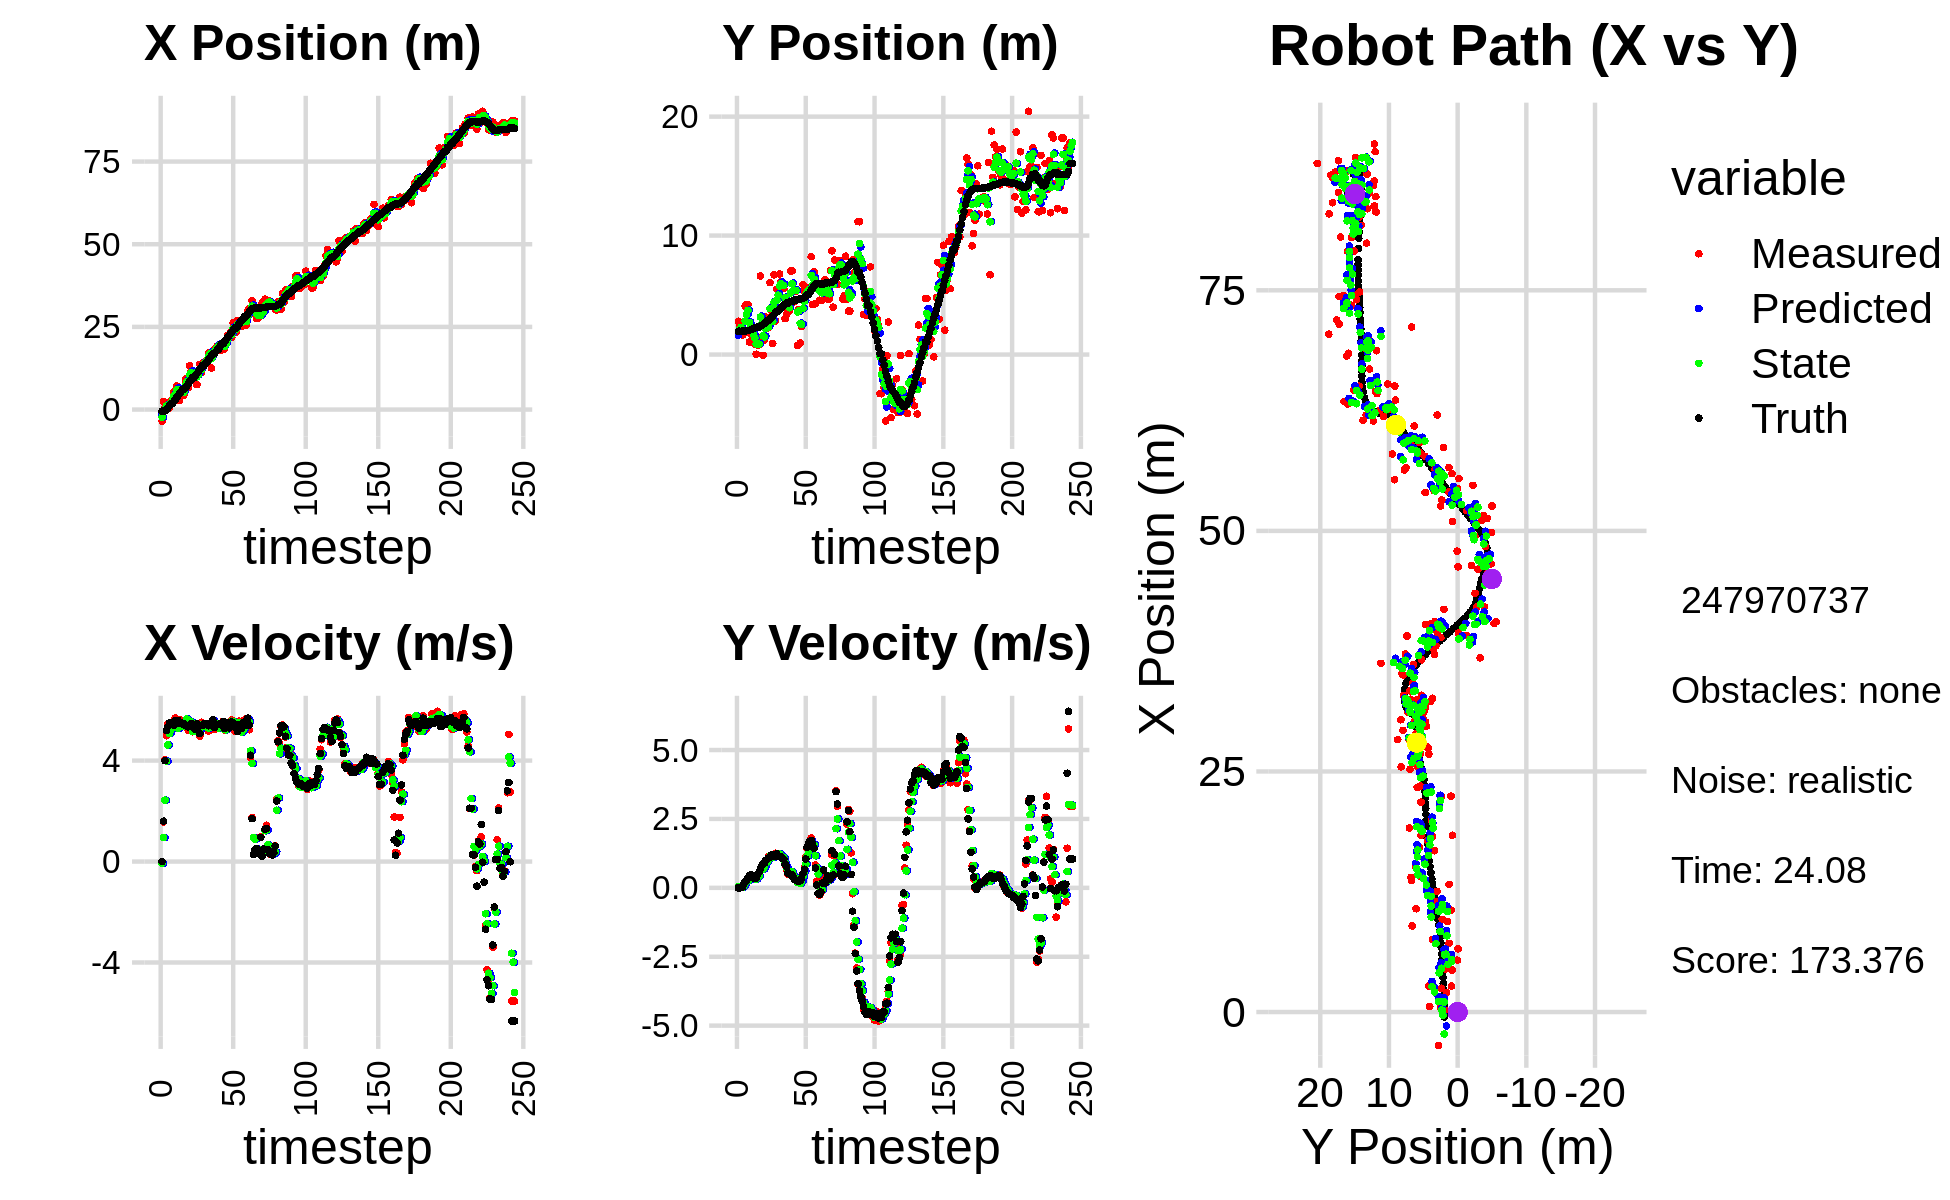

Source data for this figure (header and first rows):
-3.465107798410206552e+00, 2.800847351521809969e+00, 0.000000000000000000e+00, 0.000000000000000000e+00, 0.000000000000000000e+00, 0.000000000000000000e+00, 0.000000000000000000e+00, 0.000000000000000000e+00, -1.448226709821066382e+00, 1.625527664866957211e+00, 0.000000000000000000e+00, 0.000000000000000000e+00, -5.029343367365729511e-01, 1.957308650204582001e+00, 0.000000000000000000e+00, 0.000000000000000000e+00, 0.000000000000000000e+00, -7.023067882983013988e-05
-3.465107798410206552e+00, 2.800847351521809969e+00, 0.000000000000000000e+00, 0.000000000000000000e+00, -1.448226709821066382e+00, 1.625527664866957211e+00, 0.000000000000000000e+00, 0.000000000000000000e+00, -2.274527181821338395e+00, 1.953871124450764496e+00, -7.111329670710994644e-02, 4.211502170807743944e-02, -5.029343367365729511e-01, 1.957308650204582001e+00, 0.000000000000000000e+00, 0.000000000000000000e+00, 0.000000000000000000e+00, -7.023067882983013988e-05
2.467790245952583561e+00, 2.388656734668808124e+00, 1.569999951411082506e+00, 5.632661498792825797e-04, -2.281638511492049215e+00, 1.958082626621572286e+00, -7.111329670710994644e-02, 4.211502170807743944e-02, -3.276252993644037659e-01, 2.140012553322958144e+00, 9.513920134643309989e-01, 3.266329979294776975e-02, -5.029343367365729511e-01, 1.957308650204582001e+00, 1.600000000000000089e+00, 0.000000000000000000e+00, 1.600000023841857910e+00, -3.587682440411299467e-04
4.895161388997275043e-01, 2.513176501411225505e+00, 4.024997295440687850e+00, 4.747568112795099403e-03, -2.324860980179706549e-01, 2.143278883302253135e+00, 9.513920134643309989e-01, 3.266329979294776975e-02, 2.068414741063164253e-01, 2.282690129740521545e+00, 2.431632260621308994e+00, 2.855175691526170775e-02, -4.064797164949876529e-01, 1.957321942431690553e+00, 4.000000000000000000e+00, 8.999999999999999320e-03, 4.000000000000000000e+00, -1.179520273581147194e-03
2.017041325511746752e+00, 1.635862758268806116e+00, 4.985974724501210709e+00, 1.589513377291830454e-02, 4.500047001684473469e-01, 2.285545305432047591e+00, 2.431632260621308994e+00, 2.855175691526170775e-02, 1.086834108896685525e+00, 2.023977694502862246e+00, 3.976756433640023403e+00, 1.069635281041527233e-02, -2.673041806199343354e-02, 1.957972100819387773e+00, 5.200000000000000178e+00, 2.299999999999999961e-02, 5.199999809265136719e+00, -3.187958383932709694e-03
1.760237812668380419e-01, 1.833196453529028158e+00, 5.446833671345859607e+00, 1.127229254130964198e-01, 1.484509752260687820e+00, 2.025047329783903560e+00, 3.976756433640023403e+00, 1.069635281041527233e-02, 1.013202156943830978e+00, 1.951608164886392549e+00, 4.619110993711136537e+00, 5.717042100131677906e-02, 5.943061111047670542e-01, 1.963603473437118385e+00, 5.349999999999999645e+00, 1.300000000000000044e-01, 5.352000236511230469e+00, -2.069217525422573090e-02
5.822966696863621783e-01, 4.073688626339616370e+00, 5.392495000619356382e+00, 2.204651848570410577e-01, 1.475113256314944721e+00, 1.957325206986524124e+00, 4.619110993711136537e+00, 5.717042100131677906e-02, 1.106015513801711592e+00, 2.802772808492881129e+00, 5.068907592160305065e+00, 1.695045992332989415e-01, 1.213713764923667782e+00, 1.981957078344449785e+00, 5.490000000000000213e+00, 2.340000000000000135e-01, 5.494999885559082031e+00, -4.086095094680786133e-02
2.713622927454858225e+00, 4.205469915270670711e+00, 5.381161870214104859e+00, 2.713688447028744233e-01, 1.612906273017742143e+00, 2.819723268416211237e+00, 5.068907592160305065e+00, 1.695045992332989415e-01, 2.085839545309684517e+00, 3.364657189499862699e+00, 5.209141654567563506e+00, 2.592765084551963972e-01, 1.738066792888479872e+00, 2.005190442022118269e+00, 5.461000000000000298e+00, 2.620000000000000107e-01, 5.467000007629394531e+00, -5.038673058152198792e-02
2.713622927454858225e+00, 4.205469915270670711e+00, 5.459062945655873911e+00, 2.752973503590150361e-01, 2.606753710766440690e+00, 3.390584840345382212e+00, 5.209141654567563506e+00, 2.592765084551963972e-01, 2.648603909681264135e+00, 3.713358256541217539e+00, 5.377933646331578998e+00, 2.823497638567819545e-01, 1.738066792888479872e+00, 2.005190442022118269e+00, 5.418999999999999595e+00, 3.479999999999999760e-01, 5.429999828338623047e+00, -5.038673058152198792e-02
5.324498295957432070e+00, 1.059615013935896854e+00, 5.310662796848005129e+00, 4.417030875118274635e-01, 3.186397274314422212e+00, 3.741593232926895940e+00, 5.377933646331578998e+00, 2.823497638567819545e-01, 4.071565786977023649e+00, 2.691010395609412242e+00, 5.360611324708112413e+00, 2.880800488814219129e-01, 2.362628102246048023e+00, 2.040777801113255574e+00, 5.400999999999999801e+00, 4.390000000000000013e-01, 5.419000148773193359e+00, -8.298187702894210815e-02
4.473660350150043818e+00, 1.780239804052044184e+00, 5.689355323026267897e+00, 4.732000332659188069e-01, 4.607626919447834979e+00, 2.719818400497554300e+00, 5.360611324708112413e+00, 2.880800488814219129e-01, 4.549508833190604840e+00, 2.354373135897803504e+00, 5.589671472711885691e+00, 3.528246199031634389e-01, 2.983599782135833767e+00, 2.087106360219244561e+00, 5.583999999999999631e+00, 4.779999999999999805e-01, 5.604000091552734375e+00, -8.298187702894210815e-02
7.137870669263021384e+00, 1.233598409634990345e+00, 5.445930444665943782e+00, 4.440045623575682998e-01, 5.108475980461793853e+00, 2.389655597888119765e+00, 5.589671472711885691e+00, 3.528246199031634389e-01, 5.944879279569174280e+00, 1.936992705156302730e+00, 5.538056177864963736e+00, 3.667420528688932757e-01, 3.621894001931745155e+00, 2.141129254130793580e+00, 5.474000000000000199e+00, 4.299999999999999933e-01, 5.491000175476074219e+00, -8.134967833757400513e-02
5.291971921737544271e+00, 1.291761023525118013e+00, 5.265375016971283628e+00, 4.059413518288559342e-01, 6.498684897355670564e+00, 1.973666910443192091e+00, 5.538056177864963736e+00, 3.667420528688932757e-01, 6.008409709560219802e+00, 1.705653972515345451e+00, 5.278301870477972280e+00, 3.704761334310425203e-01, 4.255164265531246492e+00, 2.191115124493649979e+00, 5.589999999999999858e+00, 4.099999999999999756e-01, 5.605000019073486328e+00, -7.694417238235473633e-02
2.698811412189769054e+00, 8.897311522620274804e-01, 5.628311632372655637e+00, 3.629141260080470666e-01, 6.536239896608017297e+00, 1.742701585858449809e+00, 5.278301870477972280e+00, 3.704761334310425203e-01, 4.958977107199218359e+00, 1.407046294885766713e+00, 5.399836702606663152e+00, 3.443317719415090461e-01, 4.788554311104767258e+00, 2.229915721617225621e+00, 5.485000000000000320e+00, 3.370000000000000218e-01, 5.494999885559082031e+00, -6.439096480607986450e-02
5.389874406301766285e+00, 2.797843383248718035e-02, 5.445813357787772091e+00, 3.492326694213647165e-01, 5.498960777459884319e+00, 1.441479472079917556e+00, 5.399836702606663152e+00, 3.443317719415090461e-01, 5.453840139164131351e+00, 8.839467763247020882e-01, 5.432181212214494792e+00, 3.165791100219074727e-01, 5.419409870915679051e+00, 2.269339336243435312e+00, 5.506000000000000227e+00, 3.529999999999999805e-01, 5.517000198364257812e+00, -6.404095888137817383e-02
4.363054394850886197e+00, 8.146738537356598142e-01, 5.484075579125932798e+00, 4.795219519783041062e-01, 5.997058260385580652e+00, 9.156046873268928188e-01, 5.432181212214494792e+00, 3.165791100219074727e-01, 5.320089952186573434e+00, 8.794677171945859406e-01, 5.461718362025304252e+00, 3.932672793645669018e-01, 6.048754811658353603e+00, 2.314884020159152733e+00, 5.450000000000000178e+00, 4.749999999999999778e-01, 5.469999790191650391e+00, -8.721715211868286133e-02
4.363054394850886197e+00, 8.146738537356598142e-01, 5.401390880166955455e+00, 4.722920865850436800e-01, 5.866261788389103948e+00, 9.187944451310425809e-01, 5.461718362025304252e+00, 3.932672793645669018e-01, 5.251177396997951163e+00, 8.798863996728326642e-01, 5.359490011783358376e+00, 4.274716466502346268e-01, 6.048754811658353603e+00, 2.314884020159152733e+00, 5.474000000000000199e+00, 5.610000000000000542e-01, 5.502999782562255859e+00, -8.721715211868286133e-02
8.950435996059965760e+00, 6.614206237337810990e+00, 5.545504506787104049e+00, 6.459650220868063952e-01, 5.787126398176287267e+00, 9.226335643378561491e-01, 5.359490011783358376e+00, 4.274716466502346268e-01, 7.112560084577816966e+00, 3.167628490726965396e+00, 5.361688192963595334e+00, 6.785545851668193240e-01, 6.676409840816559971e+00, 2.377543372999317839e+00, 5.394999999999999574e+00, 6.939999999999999503e-01, 5.439000129699707031e+00, -1.350224763154983521e-01
9.400108694725746616e+00, 1.474582298355161747e+00, 5.644156848457740239e+00, 7.667532848905229681e-01, 7.648728903874176588e+00, 3.235483949243647128e+00, 5.361688192963595334e+00, 6.785545851668193240e-01, 8.364218829554618040e+00, 2.543503551974158228e+00, 5.649281624248725819e+00, 6.807064450677776657e-01, 7.194031834829927696e+00, 2.442093057298178937e+00, 5.395999999999999908e+00, 8.030000000000000471e-01, 5.455999851226806641e+00, -1.350224763154983521e-01
6.564429283282738226e+00, -6.344311156816671848e-02, 5.204839413978280760e+00, 8.133092898908200752e-01, 8.929146991979489911e+00, 2.611574196480936028e+00, 5.649281624248725819e+00, 6.807064450677776657e-01, 7.922615742282245854e+00, 1.561599618578250803e+00, 5.590267934094659275e+00, 6.772536638788032581e-01, 7.813748478930702568e+00, 2.531092478633773180e+00, 5.338000000000000078e+00, 8.719999999999999973e-01, 5.407999992370605469e+00, -1.550067067146301270e-01
1.326735317714922324e+01, 1.231278193938455612e+00, 5.341640376275902824e+00, 8.821986523957690007e-01, 8.481642535691712226e+00, 1.629324984966131096e+00, 5.590267934094659275e+00, 6.772536638788032581e-01, 1.044290737999299878e+01, 1.477795929390670393e+00, 5.556251389656179818e+00, 7.637073632333254425e-01, 8.427092671747573149e+00, 2.629900706930852206e+00, 5.358999999999999986e+00, 8.960000000000000187e-01, 5.433000087738037109e+00, -1.636775135993957520e-01
1.148357975475193093e+01, 3.146777911411235973e+00, 5.425562340534550998e+00, 9.835998250699070633e-01, 1.099853251895861739e+01, 1.554166665714002971e+00, 5.556251389656179818e+00, 7.637073632333254425e-01, 1.119318447261081140e+01, 2.186350335165633929e+00, 5.528158626287422273e+00, 9.092561712510942584e-01, 9.046942829807585795e+00, 2.736145986762204441e+00, 5.471000000000000085e+00, 1.004999999999999893e+00, 5.561999797821044922e+00, -1.793421059846878052e-01
9.633204121025233491e+00, 2.248817576543729491e+00, 5.145642846248706270e+00, 1.005688330874350722e+00, 1.174600033523955389e+01, 2.277275952290743533e+00, 5.528158626287422273e+00, 9.092561712510942584e-01, 1.088260791274056416e+01, 2.268566769841571684e+00, 5.147815670924506648e+00, 9.536014357269083641e-01, 9.672787785763977908e+00, 2.853384925753656987e+00, 5.423000000000000043e+00, 1.034999999999999920e+00, 5.520999908447265625e+00, -1.930115967988967896e-01
9.633204121025233491e+00, 2.248817576543729491e+00, 5.476261662945675290e+00, 1.141662236615321069e+00, 1.139738947983301465e+01, 2.363926913414262643e+00, 5.147815670924506648e+00, 9.536014357269083641e-01, 1.068154985676672730e+01, 2.323055659389219763e+00, 5.223375093314955642e+00, 1.040992620344699304e+00, 9.672787785763977908e+00, 2.853384925753656987e+00, 5.296000000000000263e+00, 1.088000000000000078e+00, 5.407000064849853516e+00, -2.055309116840362549e-01
1.073260456360826431e+01, 6.042131734706927659e+00, 5.192365396885850082e+00, 1.082477035829597867e+00, 1.120388736609822367e+01, 2.427154921423689604e+00, 5.223375093314955642e+00, 1.040992620344699304e+00, 1.101103109977558070e+01, 3.853032402340893281e+00, 5.182152123408208411e+00, 1.142479714805380464e+00, 1.028781044473776163e+01, 2.977510048447181035e+00, 5.235999999999999766e+00, 1.112999999999999989e+00, 5.353000164031982422e+00, -2.055309116840362549e-01
7.521551012872467190e+00, 3.679691566766098543e+00, 5.443935019208238302e+00, 1.164070242624086982e+00, 1.152924631211640083e+01, 3.967280373821431283e+00, 5.182152123408208411e+00, 1.142479714805380464e+00, 9.877848421499953346e+00, 3.854544091313286458e+00, 5.265940245495418282e+00, 1.145748629628184911e+00, 1.088975822928601289e+01, 3.104630065708920750e+00, 5.456000000000000405e+00, 1.195000000000000062e+00, 5.585000038146972656e+00, -2.106564640998840332e-01
1.057977318769336428e+01, 9.276164309950771791e-01, 5.336136571032923825e+00, 1.184400004657495842e+00, 1.040444244604949553e+01, 3.969118954276105171e+00, 5.265940245495418282e+00, 1.145748629628184911e+00, 1.047593754180222270e+01, 2.771430539171463536e+00, 5.328381818967555361e+00, 1.094301979793338431e+00, 1.151463234433074057e+01, 3.240369392182973485e+00, 5.328999999999999737e+00, 1.185000000000000053e+00, 5.460000038146972656e+00, -2.184174656867980957e-01
1.367669022070825058e+01, 6.698028279277476571e+00, 4.964910181815105794e+00, 1.112388898742626253e+00, 1.100877572369897806e+01, 2.880860737150797490e+00, 5.328381818967555361e+00, 1.094301979793338431e+00, 1.209835756392357453e+01, 4.384605329587072831e+00, 5.238282000453524212e+00, 1.196211434439452992e+00, 1.211624062087296672e+01, 3.374417020070330064e+00, 5.070999999999999730e+00, 1.135000000000000009e+00, 5.196000099182128906e+00, -2.204101830720901489e-01
1.115175020693483887e+01, 2.826031937015125006e+00, 5.519297172893312009e+00, 1.254175821006365821e+00, 1.262218576396892722e+01, 4.504226473031017974e+00, 5.238282000453524212e+00, 1.196211434439452992e+00, 1.201884878408057133e+01, 3.844357347118058765e+00, 5.413023631688257176e+00, 1.184813751605665599e+00, 1.271660721317976694e+01, 3.509249522135431398e+00, 5.394999999999999574e+00, 1.213999999999999968e+00, 5.530000209808349609e+00, -2.234404385089874268e-01
1.412939888229467122e+01, 5.473298264476285979e+00, 5.337616319245110041e+00, 1.196139512441998232e+00, 1.256015114724939785e+01, 3.962838722278625436e+00, 5.413023631688257176e+00, 1.184813751605665599e+00, 1.320816730716231469e+01, 4.558010247968240058e+00, 5.385132925482629673e+00, 1.226939689517508203e+00, 1.333579552139829616e+01, 3.650967193386828402e+00, 5.387999999999999901e+00, 1.235000000000000098e+00, 5.527999877929687500e+00, -2.204540222883224487e-01
1.412939888229467122e+01, 5.473298264476285979e+00, 5.405922365486591552e+00, 1.211446637563288631e+00, 1.374668059971057765e+01, 4.680704216919990834e+00, 5.385132925482629673e+00, 1.226939689517508203e+00, 1.390331757323463080e+01, 4.992640819929197171e+00, 5.415080836612007786e+00, 1.237980090474665396e+00, 1.333579552139829616e+01, 3.650967193386828402e+00, 5.461000000000000298e+00, 1.159999999999999920e+00, 5.583000183105468750e+00, -2.204540222883224487e-01
1.399395443519165738e+01, 6.774154855433535793e+00, 5.366218205691418497e+00, 1.130469118660211381e+00, 1.444482565689583176e+01, 5.116438828976663800e+00, 5.415080836612007786e+00, 1.237980090474665396e+00, 1.425501589293366855e+01, 5.766752670669561986e+00, 5.410299152232508568e+00, 1.226873977423232676e+00, 1.385727798977982239e+01, 3.764231396733781931e+00, 5.445999999999999730e+00, 1.133999999999999897e+00, 5.563000202178955078e+00, -2.076280862092971802e-01
1.507462668422599172e+01, 6.101996255748749931e+00, 5.303098602372644521e+00, 1.100090912247753572e+00, 1.479604580815691861e+01, 5.889440068411885498e+00, 5.410299152232508568e+00, 1.226873977423232676e+00, 1.491056866159630800e+01, 5.969998109728066105e+00, 5.333861694998858205e+00, 1.172135796212012693e+00, 1.448338997365469005e+01, 3.895191503727334581e+00, 5.463000000000000078e+00, 1.133000000000000007e+00, 5.578999996185302734e+00, -2.045419812202453613e-01
1.711273372158372297e+01, 5.535858465221655145e+00, 5.169453742152140485e+00, 1.054952249756045957e+00, 1.544395483109619427e+01, 6.087211689349267374e+00, 5.333861694998858205e+00, 1.172135796212012693e+00, 1.612874575254094367e+01, 5.867183774017780351e+00, 5.288923905142306481e+00, 1.103045363057741479e+00, 1.510953247525370813e+01, 4.024806572433725194e+00, 5.383000000000000007e+00, 1.074999999999999956e+00, 5.488999843597412109e+00, -2.013099938631057739e-01
1.711273372158372297e+01, 5.535858465221655145e+00, 5.405587035095554604e+00, 1.103140967763463376e+00, 1.665763814305517343e+01, 5.977488310323554543e+00, 5.288923905142306481e+00, 1.103045363057741479e+00, 1.684351885811056704e+01, 5.803476293184432144e+00, 5.398366948931453635e+00, 1.092804248277579715e+00, 1.573095810402385375e+01, 4.147565914909759677e+00, 5.466000000000000192e+00, 1.036000000000000032e+00, 5.563000202178955078e+00, -1.834595799446105957e-01
1.253581011315839433e+01, 3.017884684913892723e+00, 5.277649766234068451e+00, 8.331033861316050615e-01, 1.738335555300371382e+01, 5.912756718012190049e+00, 5.398366948931453635e+00, 1.092804248277579715e+00, 1.536342800623555505e+01, 4.766119027253147955e+00, 5.420362093715739071e+00, 8.996427528561325992e-01, 1.625383675138758832e+01, 4.239017797437782953e+00, 5.397999999999999687e+00, 8.529999999999999805e-01, 5.465000152587890625e+00, -1.565631031990051270e-01
1.676546744285727186e+01, 3.353375984870259341e+00, 5.585824569647145132e+00, 6.627132691641892670e-01, 1.590546421560712886e+01, 4.856083302538761082e+00, 5.420362093715739071e+00, 8.996427528561325992e-01, 1.625695486340489282e+01, 4.258048877322688774e+00, 5.583013885570224488e+00, 7.528275542960520816e-01, 1.688723289971236596e+01, 4.328362537168753299e+00, 5.613999999999999879e+00, 7.730000000000000204e-01, 5.666999816894531250e+00, -1.180899664759635925e-01
1.821719825306630014e+01, 3.656576051259673221e+00, 5.226967587459819597e+00, 5.018068138909794751e-01, 1.681525625196191598e+01, 4.333331632752294382e+00, 5.583013885570224488e+00, 7.528275542960520816e-01, 1.737936692997852361e+01, 4.060598923207932032e+00, 5.505725712840761510e+00, 6.172775482305778993e-01, 1.688723289971236596e+01, 4.328362537168753299e+00, 5.307999999999999829e+00, 5.490000000000000435e-01, 5.335999965667724609e+00, -9.571010619401931763e-02
1.821719825306630014e+01, 3.656576051259673221e+00, 5.357368079316771947e+00, 5.143257083079915137e-01, 1.792993950126259861e+01, 4.122326678030989733e+00, 5.505725712840761510e+00, 6.172775482305778993e-01, 1.804818087772372692e+01, 3.936240526440697440e+00, 5.396538776015511907e+00, 5.577964485806904404e-01, 1.750898277723230834e+01, 4.394882751433639712e+00, 5.392000000000000348e+00, 5.010000000000000009e-01, 5.414999961853027344e+00, -9.571010619401931763e-02
1.913725709943254216e+01, 7.029261899797851321e+00, 5.278692773016183892e+00, 4.747679748006335965e-01, 1.858783475532527873e+01, 3.992020171298766407e+00, 5.396538776015511907e+00, 5.577964485806904404e-01, 1.881002386889434774e+01, 5.186405377109812420e+00, 5.370184231432377331e+00, 5.910822256934238350e-01, 1.812623321982110269e+01, 4.452599836320961124e+00, 5.437999999999999723e+00, 4.670000000000000262e-01, 5.458000183105468750e+00, -8.969909697771072388e-02
1.913725709943254216e+01, 7.029261899797851321e+00, 5.278692773016183892e+00, 4.747679748006335965e-01, 1.934704229203758530e+01, 5.245513599679155092e+00, 5.370184231432377331e+00, 5.910822256934238350e-01, 1.926151072856587732e+01, 5.945401814949464736e+00, 5.289449721157468254e+00, 5.780104713989994147e-01, 1.812623321982110269e+01, 4.452599836320961124e+00, 5.437999999999999723e+00, 4.670000000000000262e-01, 5.458000183105468750e+00, -8.969909697771072388e-02
1.781946325314305213e+01, 4.401128647572427610e+00, 5.266369635717200737e+00, 3.649517857767750617e-01, 1.979045570068162263e+01, 6.003202862089364267e+00, 5.289449721157468254e+00, 5.780104713989994147e-01, 1.897049894818072957e+01, 5.366865811022586641e+00, 5.303110091494463774e+00, 4.385637333910635816e-01, 1.927665245546871020e+01, 4.546051813409318854e+00, 5.448999999999999844e+00, 3.669999999999999929e-01, 5.460999965667724609e+00, -6.918793916702270508e-02
1.835059034794344512e+01, 5.336492194073931827e+00, 5.461893349564160616e+00, 3.155379006523974517e-01, 1.950080995733017630e+01, 5.410722184361692833e+00, 5.303110091494463774e+00, 4.385637333910635816e-01, 1.902914487376989072e+01, 5.378405845087188553e+00, 5.390785047233806360e+00, 3.787094737334594785e-01, 1.990069687358327855e+01, 4.586322380485380101e+00, 5.408999999999999808e+00, 3.009999999999999898e-01, 5.416999816894531250e+00, -5.770665034651756287e-02
1.835059034794344512e+01, 5.336492194073931827e+00, 5.554738480114974841e+00, 3.209016373101517550e-01, 1.956822337849327198e+01, 5.416276792460534395e+00, 5.390785047233806360e+00, 3.787094737334594785e-01, 1.907081735150729429e+01, 5.383423627539925427e+00, 5.431555053424337309e+00, 3.493720738578781626e-01, 1.990069687358327855e+01, 4.586322380485380101e+00, 5.549999999999999822e+00, 2.730000000000000204e-01, 5.556000232696533203e+00, -5.770665034651756287e-02
1.836651003348472244e+01, 7.743931544420883384e-01, 5.235124221948146861e+00, 2.481072754113660961e-01, 1.961397285684972758e+01, 5.418360834925713299e+00, 5.431555053424337309e+00, 3.493720738578781626e-01, 1.910394308072315184e+01, 3.586172812761943440e+00, 5.230617507059689864e+00, 1.922608636446658248e-01, 2.053000175966520047e+01, 4.619286133195913635e+00, 5.278999999999999915e+00, 2.479999999999999982e-01, 5.284999847412109375e+00, -4.735738039016723633e-02
1.987555599199103540e+01, 3.795537782640856950e+00, 5.191731502645560603e+00, 2.339514522019827403e-01, 1.962700483142912233e+01, 3.605398899126409873e+00, 5.230617507059689864e+00, 1.922608636446658248e-01, 1.972826057455266024e+01, 3.681329148966231202e+00, 5.221312203234759863e+00, 2.165709366501064603e-01, 2.115152180158514739e+01, 4.648492647433673852e+00, 5.328999999999999737e+00, 2.310000000000000109e-01, 5.334000110626220703e+00, -4.503185302019119263e-02
2.243713736553436533e+01, 9.653602378323804523e-01, 5.305737635404100594e+00, 2.363636321142338625e-01, 2.025039179487613694e+01, 3.702986242631241876e+00, 5.221312203234759863e+00, 2.165709366501064603e-01, 2.114551622686439103e+01, 2.624901784478659295e+00, 5.364833821286492110e+00, 1.614444870098718510e-01, 2.165992462628453197e+01, 4.670557332934011541e+00, 5.488000000000000433e+00, 2.610000000000000098e-01, 5.493999958038330078e+00, -4.451924934983253479e-02
2.240416239976766022e+01, 2.346275402819089972e+00, 5.483497654781232633e+00, 3.229594483442684849e-01, 2.168199960899303846e+01, 2.641046233179646485e+00, 5.364833821286492110e+00, 1.614444870098718510e-01, 2.198808235056928595e+01, 2.528909417029865381e+00, 5.379822430123343047e+00, 2.310212581159158951e-01, 2.228700840492238555e+01, 4.701470925248264265e+00, 5.299000000000000377e+00, 3.479999999999999760e-01, 5.309999942779541016e+00, -5.882865563035011292e-02
2.333850136373283490e+01, 5.886082603394857671e+00, 5.529189808293510922e+00, 4.564674114672296334e-01, 2.252606459358161928e+01, 2.552011542841456926e+00, 5.379822430123343047e+00, 2.310212581159158951e-01, 2.285814460377509150e+01, 3.871175536569168685e+00, 5.527902174507004496e+00, 4.162224381549817775e-01, 2.289702904233862668e+01, 4.742808652928749424e+00, 5.408000000000000362e+00, 5.200000000000000178e-01, 5.433000087738037109e+00, -8.236914128065109253e-02
2.180875051010977117e+01, 5.335971845826655624e+00, 5.610806602868675164e+00, 7.369731057071639002e-01, 2.341093482122579061e+01, 3.912797780384666968e+00, 5.527902174507004496e+00, 4.162224381549817775e-01, 2.274962336477733871e+01, 4.481367366603809188e+00, 5.557450504624297238e+00, 6.021597375089611237e-01, 2.352290165446520476e+01, 4.806105687165395324e+00, 5.527999999999999581e+00, 6.730000000000000426e-01, 5.568999767303466797e+00, -1.306012272834777832e-01
2.624878180001468664e+01, 5.679577422830618616e+00, 5.425604226712973599e+00, 1.120008193008366071e+00, 2.330536841523976932e+01, 4.541583340354705456e+00, 5.557450504624297238e+00, 6.021597375089611237e-01, 2.451123397299321027e+01, 5.002803024055864967e+00, 5.553504098719680648e+00, 8.739181526228678720e-01, 2.415481960757192681e+01, 4.907160116798229055e+00, 5.471000000000000085e+00, 1.044999999999999929e+00, 5.570000171661376953e+00, -2.035706639289855957e-01
2.348515021829306804e+01, 5.414692027682508346e+00, 5.175364933935048484e+00, 1.436397157021372495e+00, 2.506658438286517665e+01, 5.090194839318151310e+00, 5.553504098719680648e+00, 8.739181526228678720e-01, 2.439023807303724922e+01, 5.231926250766808728e+00, 5.499222547022055707e+00, 1.148258326130560780e+00, 2.467089188091931717e+01, 5.029245925614906021e+00, 5.318999999999999950e+00, 1.473999999999999977e+00, 5.519999980926513672e+00, -2.707308232784271240e-01
2.348515021829306804e+01, 5.414692027682508346e+00, 5.415295354434809916e+00, 1.502988668593631782e+00, 2.494016032773945568e+01, 5.346752083379865184e+00, 5.499222547022055707e+00, 1.148258326130560780e+00, 2.434467888151463910e+01, 5.382334837644185299e+00, 5.381440721108623038e+00, 1.317658834245677646e+00, 2.467089188091931717e+01, 5.029245925614906021e+00, 5.291999999999999815e+00, 1.618999999999999995e+00, 5.533999919891357422e+00, -3.113272786140441895e-01
2.688526225102614120e+01, 5.396631075637930763e+00, 5.213708968413283351e+00, 1.677727744132213594e+00, 2.488282295362550300e+01, 5.514100721068753153e+00, 5.381440721108623038e+00, 1.317658834245677646e+00, 2.570605252309519173e+01, 5.476724426112860478e+00, 5.332878778851330104e+00, 1.485515588939020581e+00, 2.527932751147712409e+01, 5.211618973399549937e+00, 5.155999999999999694e+00, 1.685999999999999943e+00, 5.425000190734863281e+00, -3.113272786140441895e-01
2.547662666426371558e+01, 8.225725723201225748e+00, 5.566588488752373109e+00, 1.805269887029933518e+00, 2.623934040098032483e+01, 5.625275985006762625e+00, 5.332878778851330104e+00, 1.485515588939020581e+00, 2.592605206566461362e+01, 6.657721605462710635e+00, 5.494140539211618268e+00, 1.698224365163501393e+00, 2.587356674656793487e+01, 5.404892040796955399e+00, 5.431000000000000050e+00, 1.717000000000000082e+00, 5.696000099182128906e+00, -3.136027455329895020e-01
2.679935231840547516e+01, 4.200688911329385711e+00, 5.357285507259139656e+00, 1.630794568790304933e+00, 2.647546611958577500e+01, 6.827544041979060729e+00, 5.494140539211618268e+00, 1.698224365163501393e+00, 2.660299043683504294e+01, 5.791026142753130657e+00, 5.466379644918312408e+00, 1.603880767096707460e+00, 2.649818527675682489e+01, 5.602982593294781211e+00, 5.282000000000000028e+00, 1.610999999999999988e+00, 5.521999835968017578e+00, -2.954948842525482178e-01
2.522586739034747794e+01, 6.936807108899889052e+00, 5.134093250087864213e+00, 1.475822001772125747e+00, 2.714962840132687560e+01, 5.951414219462801469e+00, 5.466379644918312408e+00, 1.603880767096707460e+00, 2.636321161161717441e+01, 6.336448905536208542e+00, 5.132927087817636291e+00, 1.566576857120658195e+00, 2.700367462644650729e+01, 5.754870963778118131e+00, 5.290000000000000036e+00, 1.433000000000000052e+00, 5.480000019073486328e+00, -2.799084782600402832e-01
2.742709949590782514e+01, 4.274882627887738096e+00, 5.576892530913221790e+00, 8.278368363922288253e-01, 2.687650432039893644e+01, 6.493106591248274384e+00, 5.132927087817636291e+00, 1.566576857120658195e+00, 2.712800598730428447e+01, 5.600957533240216613e+00, 5.208485096478609577e+00, 1.163896704827684481e+00, 2.761938583836894523e+01, 5.897441221665195243e+00, 5.511000000000000121e+00, 7.229999999999999760e-01, 5.558000087738037109e+00, -1.473644375801086426e-01
2.552936089034792033e+01, 5.888097262209097238e+00, 5.455829970421643971e+00, 2.375709554466854390e-01, 2.764885449695214703e+01, 5.717347203722985327e+00, 5.208485096478609577e+00, 1.163896704827684481e+00, 2.677991012613606259e+01, 5.761621965699420755e+00, 5.333711494048104740e+00, 7.295764072662032085e-01, 2.825239479558128863e+01, 5.966230227064184710e+00, 5.527999999999999581e+00, 1.049999999999999961e-01, 5.528999805450439453e+00, -4.351693019270896912e-02
2.552936089034792033e+01, 5.888097262209097238e+00, 5.660635818200639768e+00, 2.464891074422037309e-01, 2.731328127554087359e+01, 5.834579606426040677e+00, 5.333711494048104740e+00, 7.295764072662032085e-01, 2.658899449169165763e+01, 5.843708598777466179e+00, 5.409175259898545640e+00, 5.019827179358107294e-01, 2.825239479558128863e+01, 5.966230227064184710e+00, 5.395999999999999908e+00, -2.030000000000000138e-01, 5.400000095367431641e+00, -4.351693019270896912e-02
2.969051826002466044e+01, 4.565331770860267646e+00, 5.586580889453963472e+00, -2.678847516700155196e-01, 2.712991201768151228e+01, 5.893906870571047563e+00, 5.409175259898545640e+00, 5.019827179358107294e-01, 2.817775106141480634e+01, 5.351386379854558228e+00, 5.640308718917881770e+00, 1.062072542286325305e-01, 2.887692797184301341e+01, 5.960929705639817833e+00, 5.681000000000000050e+00, -2.389999999999999902e-01, 5.685999870300292969e+00, 4.791476577520370483e-02
... 184 more rows
